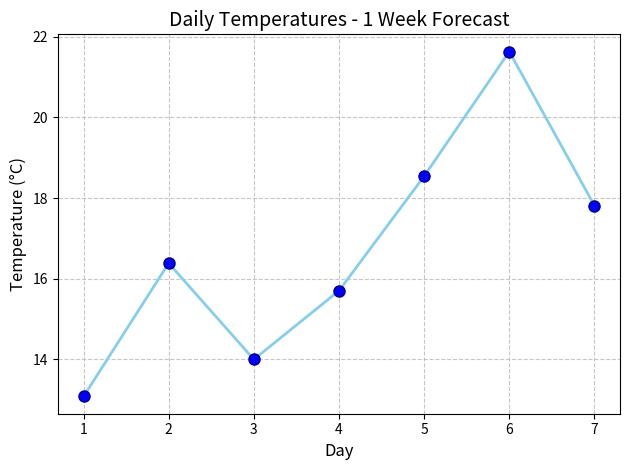

Python code for this plot:
import matplotlib.pyplot as plt
import numpy as np

# 1. Generate base temps + noise
base_temps = np.array([15, 16, 14, 17, 19, 21, 20])  # °C
noise = np.random.normal(0, 1.5, 7)  # random variation
temps = base_temps + noise

# 2. Plot
days = np.arange(1, 8)
plt.plot(
    days,
    temps,
    "o-",
    markerfacecolor="blue",
    markeredgecolor="darkblue",
    linewidth=2,
    markersize=8,
    color="skyblue",
)

# 3. Formatting
plt.title("Daily Temperatures - 1 Week Forecast", fontsize=14)
plt.xlabel("Day", fontsize=12)
plt.ylabel("Temperature (°C)", fontsize=12)
plt.grid(True, linestyle="--", alpha=0.7)
plt.tight_layout()
plt.show()
